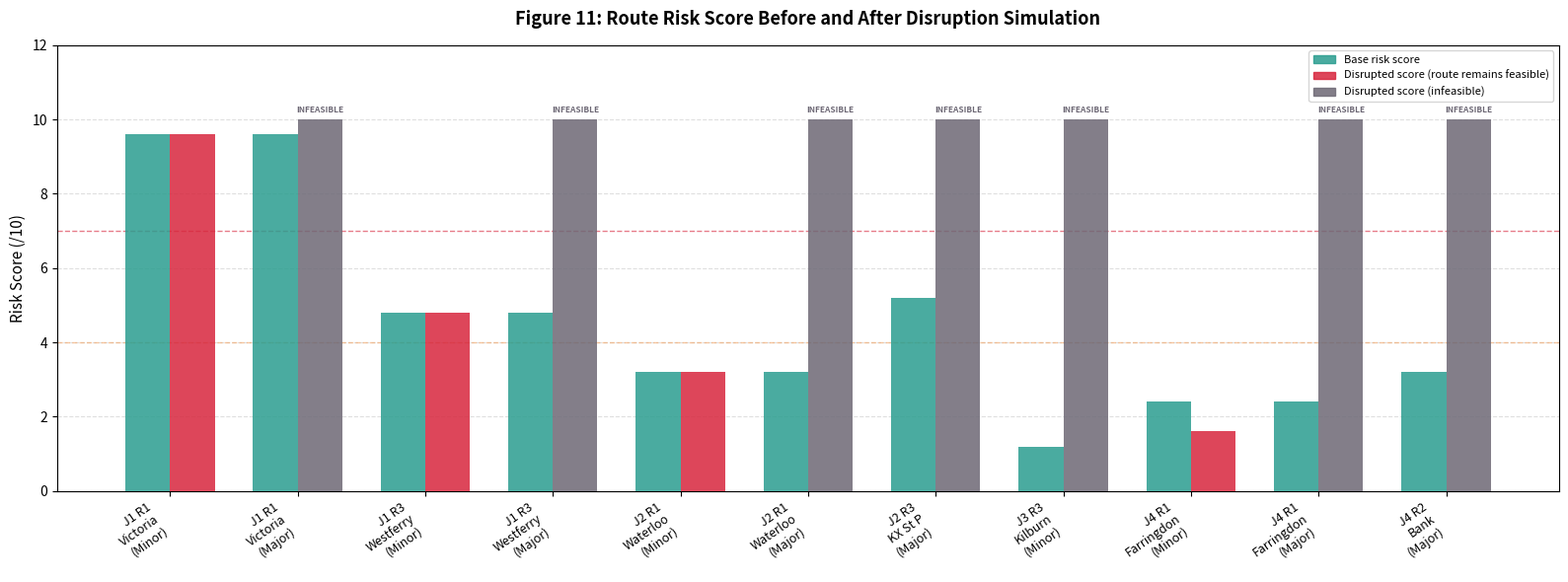

The script that saved this image:
import matplotlib
matplotlib.use('Agg')
import matplotlib.pyplot as plt
import matplotlib.patches as mpatches
import numpy as np

COLOUR_HIGH   = "#D7263D"
COLOUR_MEDIUM = "#F4A261"
COLOUR_LOW    = "#2A9D8F"
COLOUR_INFEASIBLE = "#6D6875"

disruption_data = [
    # (route, station, severity, base, disrupted, infeasible)
    ("J1 R1", "Victoria",    "Minor", 9.6,  9.6,  False),
    ("J1 R1", "Victoria",    "Major", 9.6,  10.0, True),
    ("J1 R3", "Westferry",   "Minor", 4.8,  4.8,  False),
    ("J1 R3", "Westferry",   "Major", 4.8,  10.0, True),
    ("J2 R1", "Waterloo",    "Minor", 3.2,  3.2,  False),
    ("J2 R1", "Waterloo",    "Major", 3.2,  10.0, True),
    ("J2 R3", "KX St P",     "Major", 5.2,  10.0, True),
    ("J3 R3", "Kilburn",     "Minor", 1.2,  10.0, True),
    ("J4 R1", "Farringdon",  "Minor", 2.4,  1.6,  False),
    ("J4 R1", "Farringdon",  "Major", 2.4,  10.0, True),
    ("J4 R2", "Bank",        "Major", 3.2,  10.0, True),
]

labels = [f"{d[0]}\n{d[1]}\n({d[2]})" for d in disruption_data]
base_scores = [d[3] for d in disruption_data]
disrupted_scores = [d[4] for d in disruption_data]
infeasible = [d[5] for d in disruption_data]

x = np.arange(len(labels))
width = 0.35

fig, ax = plt.subplots(figsize=(16, 6))

bars_base = ax.bar(x - width/2, base_scores, width, color=COLOUR_LOW, alpha=0.85, label="Base score", zorder=3)

bar_colours = [COLOUR_INFEASIBLE if inf else COLOUR_HIGH for inf in infeasible]
bars_disrupted = ax.bar(x + width/2, disrupted_scores, width, color=bar_colours, alpha=0.85, label="Disrupted score", zorder=3)

ax.set_ylabel("Risk Score (/10)", fontsize=11)
ax.set_ylim(0, 12)
ax.set_xticks(x)
ax.set_xticklabels(labels, fontsize=9, rotation=35, ha='right')
ax.set_title("Figure 11: Route Risk Score Before and After Disruption Simulation", fontsize=13, fontweight="bold", pad=15)
ax.axhline(y=7.0, color=COLOUR_HIGH,   linestyle="--", linewidth=1, alpha=0.6)
ax.axhline(y=4.0, color=COLOUR_MEDIUM, linestyle="--", linewidth=1, alpha=0.6)
ax.grid(axis="y", linestyle="--", alpha=0.4, zorder=0)

for i, (bar, inf) in enumerate(zip(bars_disrupted, infeasible)):
    if inf:
        ax.text(bar.get_x() + bar.get_width()/2, bar.get_height() + 0.15,
                "INFEASIBLE", ha="center", va="bottom", fontsize=6, color=COLOUR_INFEASIBLE, fontweight="bold")

legend_patches = [
    mpatches.Patch(color=COLOUR_LOW,        alpha=0.85, label="Base risk score"),
    mpatches.Patch(color=COLOUR_HIGH,       alpha=0.85, label="Disrupted score (route remains feasible)"),
    mpatches.Patch(color=COLOUR_INFEASIBLE, alpha=0.85, label="Disrupted score (infeasible)"),
]
ax.legend(handles=legend_patches, loc="upper right", fontsize=8)

plt.tight_layout()
plt.savefig("grouped_bar_disruption.png", dpi=300, bbox_inches="tight")
plt.close()
